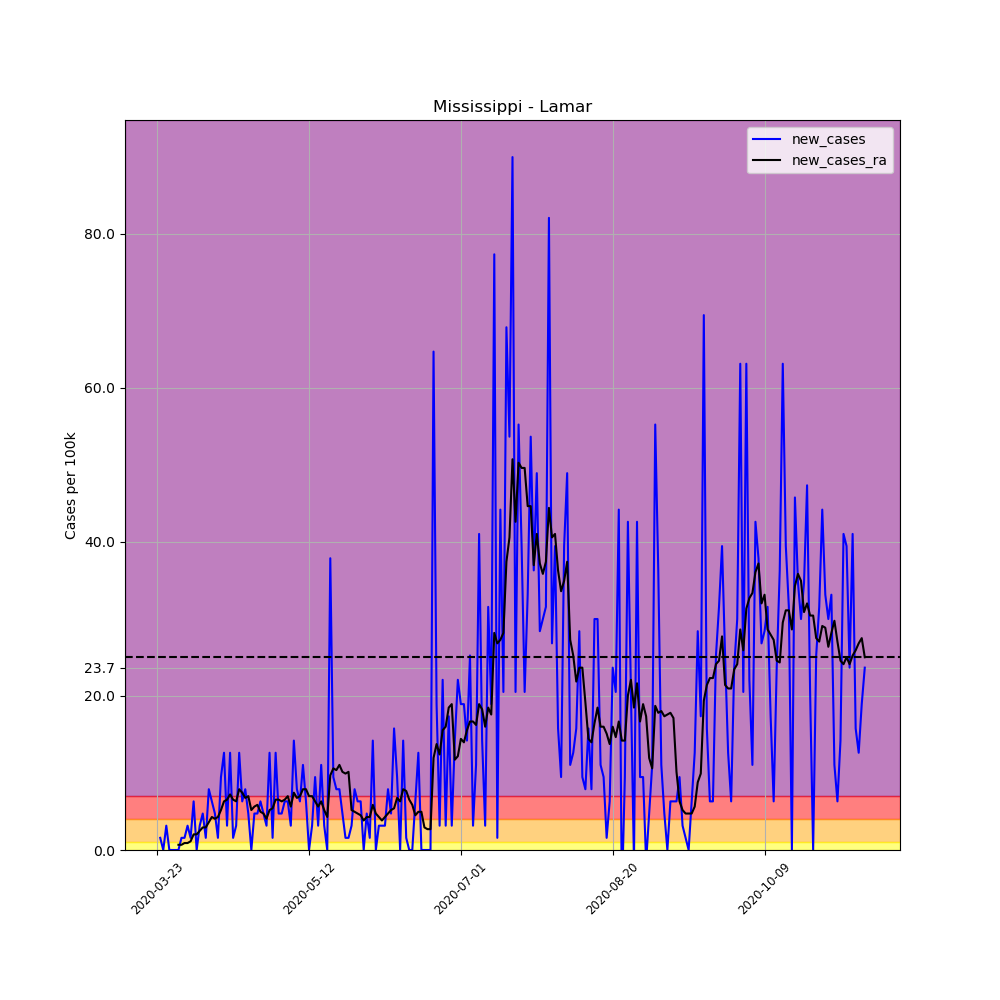

Source data for this figure (header and first rows):
, date, county, state, fips, cases, deaths, COUNTY, STNAME, CTYNAME, POPESTIMATE2019, per_100k, per_100k_ra, new_cases, new_cases_ra
278851, 2020-03-23, Lamar, Mississippi, 28073, 1, 0, 73, Mississippi, Lamar, 63343, 1.579, , , 
278852, 2020-03-24, Lamar, Mississippi, 28073, 2, 0, 73, Mississippi, Lamar, 63343, 3.157, , 1.579, 
278853, 2020-03-25, Lamar, Mississippi, 28073, 2, 0, 73, Mississippi, Lamar, 63343, 3.157, , 0.0, 
278854, 2020-03-26, Lamar, Mississippi, 28073, 4, 0, 73, Mississippi, Lamar, 63343, 6.315, , 3.157, 
278855, 2020-03-27, Lamar, Mississippi, 28073, 4, 0, 73, Mississippi, Lamar, 63343, 6.315, , 0.0, 
278856, 2020-03-28, Lamar, Mississippi, 28073, 4, 0, 73, Mississippi, Lamar, 63343, 6.315, , 0.0, 
278857, 2020-03-29, Lamar, Mississippi, 28073, 4, 0, 73, Mississippi, Lamar, 63343, 6.315, 4.736, 0.0, 
278858, 2020-03-30, Lamar, Mississippi, 28073, 4, 0, 73, Mississippi, Lamar, 63343, 6.315, 5.413, 0.0, 0.6766
278859, 2020-03-31, Lamar, Mississippi, 28073, 5, 0, 73, Mississippi, Lamar, 63343, 7.894, 6.089, 1.579, 0.6766
278860, 2020-04-01, Lamar, Mississippi, 28073, 6, 0, 73, Mississippi, Lamar, 63343, 9.472, 6.991, 1.579, 0.9021
278861, 2020-04-02, Lamar, Mississippi, 28073, 8, 0, 73, Mississippi, Lamar, 63343, 12.63, 7.894, 3.157, 0.9021
278862, 2020-04-03, Lamar, Mississippi, 28073, 9, 0, 73, Mississippi, Lamar, 63343, 14.21, 9.021, 1.579, 1.128
278863, 2020-04-04, Lamar, Mississippi, 28073, 13, 0, 73, Mississippi, Lamar, 63343, 20.52, 11.05, 6.315, 2.03
278864, 2020-04-05, Lamar, Mississippi, 28073, 13, 0, 73, Mississippi, Lamar, 63343, 20.52, 13.08, 0.0, 2.03
278865, 2020-04-06, Lamar, Mississippi, 28073, 15, 0, 73, Mississippi, Lamar, 63343, 23.68, 15.56, 3.157, 2.481
278866, 2020-04-07, Lamar, Mississippi, 28073, 18, 1, 73, Mississippi, Lamar, 63343, 28.42, 18.49, 4.736, 2.932
278867, 2020-04-08, Lamar, Mississippi, 28073, 19, 1, 73, Mississippi, Lamar, 63343, 30, 21.43, 1.579, 2.932
278868, 2020-04-09, Lamar, Mississippi, 28073, 24, 1, 73, Mississippi, Lamar, 63343, 37.89, 25.03, 7.894, 3.608
278869, 2020-04-10, Lamar, Mississippi, 28073, 28, 1, 73, Mississippi, Lamar, 63343, 44.2, 29.32, 6.315, 4.285
278870, 2020-04-11, Lamar, Mississippi, 28073, 31, 1, 73, Mississippi, Lamar, 63343, 48.94, 33.38, 4.736, 4.06
278871, 2020-04-12, Lamar, Mississippi, 28073, 32, 1, 73, Mississippi, Lamar, 63343, 50.52, 37.66, 1.579, 4.285
278872, 2020-04-13, Lamar, Mississippi, 28073, 38, 1, 73, Mississippi, Lamar, 63343, 59.99, 42.85, 9.472, 5.187
278873, 2020-04-14, Lamar, Mississippi, 28073, 46, 1, 73, Mississippi, Lamar, 63343, 72.62, 49.17, 12.63, 6.315
278874, 2020-04-15, Lamar, Mississippi, 28073, 48, 1, 73, Mississippi, Lamar, 63343, 75.78, 55.71, 3.157, 6.54
278875, 2020-04-16, Lamar, Mississippi, 28073, 56, 1, 73, Mississippi, Lamar, 63343, 88.41, 62.92, 12.63, 7.217
278876, 2020-04-17, Lamar, Mississippi, 28073, 57, 1, 73, Mississippi, Lamar, 63343, 89.99, 69.46, 1.579, 6.54
278877, 2020-04-18, Lamar, Mississippi, 28073, 59, 1, 73, Mississippi, Lamar, 63343, 93.14, 75.78, 3.157, 6.315
278878, 2020-04-19, Lamar, Mississippi, 28073, 67, 1, 73, Mississippi, Lamar, 63343, 105.8, 83.67, 12.63, 7.894
278879, 2020-04-20, Lamar, Mississippi, 28073, 71, 2, 73, Mississippi, Lamar, 63343, 112.1, 91.11, 6.315, 7.442
278880, 2020-04-21, Lamar, Mississippi, 28073, 76, 2, 73, Mississippi, Lamar, 63343, 120, 97.88, 7.894, 6.766
278881, 2020-04-22, Lamar, Mississippi, 28073, 79, 2, 73, Mississippi, Lamar, 63343, 124.7, 104.9, 4.736, 6.991
278882, 2020-04-23, Lamar, Mississippi, 28073, 79, 2, 73, Mississippi, Lamar, 63343, 124.7, 110.1, 0.0, 5.187
278883, 2020-04-24, Lamar, Mississippi, 28073, 82, 2, 73, Mississippi, Lamar, 63343, 129.5, 115.7, 4.736, 5.638
278884, 2020-04-25, Lamar, Mississippi, 28073, 85, 2, 73, Mississippi, Lamar, 63343, 134.2, 121.6, 4.736, 5.864
278885, 2020-04-26, Lamar, Mississippi, 28073, 89, 2, 73, Mississippi, Lamar, 63343, 140.5, 126.5, 6.315, 4.962
278886, 2020-04-27, Lamar, Mississippi, 28073, 92, 2, 73, Mississippi, Lamar, 63343, 145.2, 131.3, 4.736, 4.736
278887, 2020-04-28, Lamar, Mississippi, 28073, 94, 2, 73, Mississippi, Lamar, 63343, 148.4, 135.3, 3.157, 4.06
278888, 2020-04-29, Lamar, Mississippi, 28073, 102, 2, 73, Mississippi, Lamar, 63343, 161, 140.5, 12.63, 5.187
278889, 2020-04-30, Lamar, Mississippi, 28073, 103, 2, 73, Mississippi, Lamar, 63343, 162.6, 145.9, 1.579, 5.413
278890, 2020-05-01, Lamar, Mississippi, 28073, 111, 2, 73, Mississippi, Lamar, 63343, 175.2, 152.5, 12.63, 6.54
278891, 2020-05-02, Lamar, Mississippi, 28073, 114, 2, 73, Mississippi, Lamar, 63343, 180, 159, 4.736, 6.54
278892, 2020-05-03, Lamar, Mississippi, 28073, 117, 2, 73, Mississippi, Lamar, 63343, 184.7, 165.3, 4.736, 6.315
278893, 2020-05-04, Lamar, Mississippi, 28073, 121, 3, 73, Mississippi, Lamar, 63343, 191, 171.9, 6.315, 6.54
278894, 2020-05-05, Lamar, Mississippi, 28073, 125, 3, 73, Mississippi, Lamar, 63343, 197.3, 178.8, 6.315, 6.991
278895, 2020-05-06, Lamar, Mississippi, 28073, 127, 3, 73, Mississippi, Lamar, 63343, 200.5, 184.5, 3.157, 5.638
278896, 2020-05-07, Lamar, Mississippi, 28073, 136, 4, 73, Mississippi, Lamar, 63343, 214.7, 191.9, 14.21, 7.442
278897, 2020-05-08, Lamar, Mississippi, 28073, 141, 4, 73, Mississippi, Lamar, 63343, 222.6, 198.7, 7.894, 6.766
278898, 2020-05-09, Lamar, Mississippi, 28073, 145, 4, 73, Mississippi, Lamar, 63343, 228.9, 205.7, 6.315, 6.991
278899, 2020-05-10, Lamar, Mississippi, 28073, 152, 4, 73, Mississippi, Lamar, 63343, 240, 213.6, 11.05, 7.894
278900, 2020-05-11, Lamar, Mississippi, 28073, 156, 4, 73, Mississippi, Lamar, 63343, 246.3, 221.5, 6.315, 7.894
278901, 2020-05-12, Lamar, Mississippi, 28073, 156, 4, 73, Mississippi, Lamar, 63343, 246.3, 228.5, 0.0, 6.991
278902, 2020-05-13, Lamar, Mississippi, 28073, 158, 4, 73, Mississippi, Lamar, 63343, 249.4, 235.5, 3.157, 6.991
278903, 2020-05-14, Lamar, Mississippi, 28073, 164, 4, 73, Mississippi, Lamar, 63343, 258.9, 241.8, 9.472, 6.315
278904, 2020-05-15, Lamar, Mississippi, 28073, 166, 4, 73, Mississippi, Lamar, 63343, 262.1, 247.4, 3.157, 5.638
278905, 2020-05-16, Lamar, Mississippi, 28073, 173, 4, 73, Mississippi, Lamar, 63343, 273.1, 253.7, 11.05, 6.315
278906, 2020-05-17, Lamar, Mississippi, 28073, 175, 4, 73, Mississippi, Lamar, 63343, 276.3, 258.9, 3.157, 5.187
278907, 2020-05-18, Lamar, Mississippi, 28073, 175, 4, 73, Mississippi, Lamar, 63343, 276.3, 263.2, 0.0, 4.285
278908, 2020-05-19, Lamar, Mississippi, 28073, 199, 4, 73, Mississippi, Lamar, 63343, 314.2, 272.9, 37.89, 9.698
278909, 2020-05-20, Lamar, Mississippi, 28073, 205, 4, 73, Mississippi, Lamar, 63343, 323.6, 283.5, 9.472, 10.6
278910, 2020-05-21, Lamar, Mississippi, 28073, 210, 4, 73, Mississippi, Lamar, 63343, 331.5, 293.9, 7.894, 10.37
... 174 more rows
